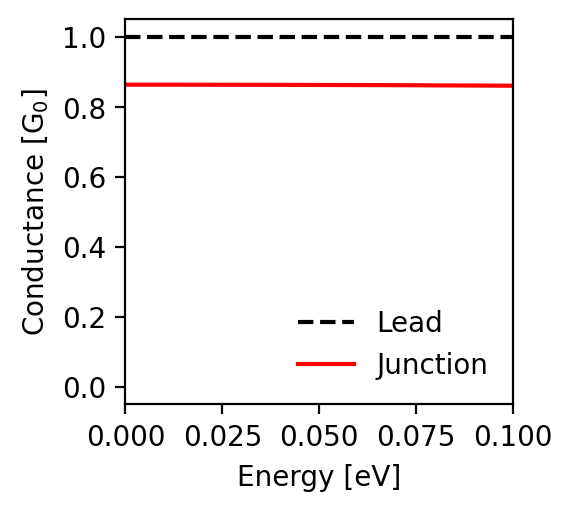

The file beside this chart, header and first rows:
energy; conductance_lead; conductance_junction
-0.1; 1.0; 0.861
-0.0998; 1.0; 0.861
-0.0996; 1.0; 0.861
-0.0994; 1.0; 0.861
-0.0992; 1.0; 0.861
-0.099; 1.0; 0.861
-0.0988; 1.0; 0.861
-0.0986; 1.0; 0.861
-0.0984; 1.0; 0.861
-0.0982; 1.0; 0.861
-0.098; 1.0; 0.861
-0.0978; 1.0; 0.861
-0.0976; 1.0; 0.861
-0.0974; 1.0; 0.861
-0.0972; 1.0; 0.861
-0.097; 1.0; 0.861
-0.0968; 1.0; 0.861
-0.0966; 1.0; 0.861
-0.0964; 1.0; 0.861
-0.0962; 1.0; 0.861
-0.096; 1.0; 0.861
-0.0958; 1.0; 0.861
-0.0956; 1.0; 0.861
-0.0954; 1.0; 0.861
-0.0952; 1.0; 0.861
-0.095; 1.0; 0.861
-0.0948; 1.0; 0.861
-0.0946; 1.0; 0.861
-0.0944; 1.0; 0.861
-0.0942; 1.0; 0.861
-0.094; 1.0; 0.861
-0.0938; 1.0; 0.861
-0.0936; 1.0; 0.861
-0.0934; 1.0; 0.861
-0.0932; 1.0; 0.861
-0.093; 1.0; 0.861
-0.0928; 1.0; 0.861
-0.0926; 1.0; 0.861
-0.0924; 1.0; 0.861
-0.0922; 1.0; 0.861
-0.092; 1.0; 0.861
-0.0918; 1.0; 0.861
-0.0916; 1.0; 0.861
-0.0914; 1.0; 0.861
-0.0912; 1.0; 0.861
-0.091; 1.0; 0.861
-0.0908; 1.0; 0.861
-0.0906; 1.0; 0.861
-0.0904; 1.0; 0.861
-0.0902; 1.0; 0.861
-0.09; 1.0; 0.861
-0.0898; 1.0; 0.861
-0.0896; 1.0; 0.861
-0.0894; 1.0; 0.861
-0.0892; 1.0; 0.861
-0.089; 1.0; 0.861
-0.0888; 1.0; 0.861
-0.0886; 1.0; 0.861
-0.0884; 1.0; 0.861
-0.0882; 1.0; 0.861
... 941 more rows
